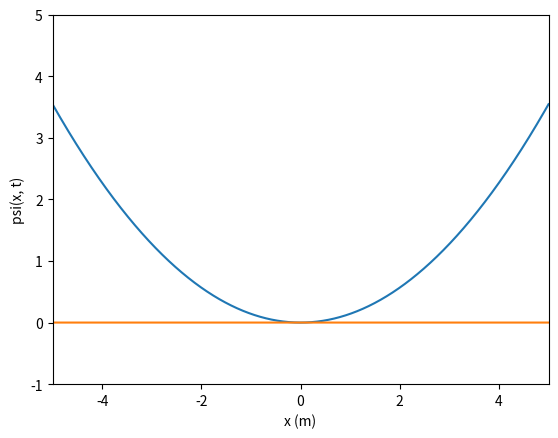

Generate this figure with matplotlib:
import numpy as np
from matplotlib import (
    pyplot as plt,
    animation as anim,
)

# Creates a tridiagonal matrix with a, b, c as the repeated elements along the diagonal
def triagonal(a, b, c, n):
    a = np.diag(np.full(n-1, a, dtype=np.double), -1)
    a += np.diag(np.full(n, b, dtype=np.double), 0)
    a += np.diag(np.full(n-1, c, dtype=np.double), 1)
    return a

def gaussian1d(x, mu, sigma):
    return (1 / np.sqrt(2 * np.pi * sigma**2)) * np.exp(-(1/2) * ((x - mu) / sigma)**2)

def gaussian2d(x, y, mu, sigma):
    return gaussian1d(x, mu, sigma) * gaussian1d(y, mu, sigma)

def gaussian3d(x, y, z, mu, sigma):
    return gaussian2d(x, y, mu, sigma) * gaussian1d(z, mu, sigma)

def decompose(basis, psi, dx):
    b = np.trapz(basis * psi[:, np.newaxis], dx=dx, axis=0)
    b /= np.trapz(np.sum(b * basis, axis=1), dx=dx)
    return b

def random_psi(c):
    r = np.random.random(c) # random coefficients
    return r

def hermite_poly(x, n):
    if n == 0:
        return 1
    elif n == 1:
        return 2 * x
    else:
        return 2 * x * hermite_poly(x, n-1) - 2 * n * hermite_poly(x, n-2)

def hermite_psi(x, n):
    return 1 / np.sqrt(2**n * np.prod(np.arange(1, n+1))) * hermite_poly(x, n) * np.exp(-x**2/2)

def qho1d():
    N = 2000

    xmax = 5
    dx =  2 * xmax / N

    f = 8.88e13
    w = 2 * np.pi * f

    m = 9.109e-31 # kg
    hb = 1.054571817e-34 * 6.242e18 # J s * EV/J

    c = 3  # Energy levels to cutoff

    x = np.linspace(-xmax, xmax, N+1, dtype=np.double)

    U = 0.5 * m * w**2 * x**2
    T = -hb**2 / (2 * m * dx**2) * triagonal(1, -2, 1, N+1)

    H = T + np.diag(U)

    e, v = np.linalg.eigh(H)
    vc =  v[:, :c]
    ec = e[:c]

    psi = gaussian1d(x, -1, 1)
    Ak = decompose(vc, psi, dx)

    E = np.sum(np.abs(Ak)**2 * ec) # Total energy

    xbound = [-xmax, xmax]
    ybound = [-1, 5]

    fig, ax = plt.subplots()
    wave = ax.plot(x, np.zeros([N+1, 2]))
    ax.set(xlim=xbound, ylim=ybound, xlabel='x (m)', ylabel='psi(x, t)')

    wave[0].set_ydata(U)

    dF = 33
    dt = (1.0 / dF) / ec[0] * np.pi * 2 

    def update(frame):
        t = frame * dt
        ax.set(title='t = {:.2f}'.format(t))

        psi_t = np.sum(Ak * vc * np.exp(-1j * ec * t), axis=1)
        y = np.abs(psi_t)

        wave[1].set_ydata(y)

    an = anim.FuncAnimation(fig=fig, func=update, interval=dF,cache_frame_data=False)
    plt.show()


def qho2d():
    N = 50

    xmax = 6
    dx =  2 * xmax / N

    f = 8.88e13
    w = 2 * np.pi * f

    m = 9.109e-31 # kg
    hb = 1.054571817e-34 * 6.242e18 # J s * EV/J 

    c = 20 # Energy levels to map
    f = lambda p : -xmax + p * dx

    xi, yi = np.arange(N + 1), np.arange(N + 1)

    xis = np.tile(xi, N + 1)
    yis = np.repeat(yi, N + 1)

    # Fancy method of laying out T
    xis0, xis1 = np.meshgrid(xis, xis)
    xx = xis0 - xis1
    x0, x1 = xx == 0, abs(xx) == 1

    yis0, yis1 = np.meshgrid(yis, yis)
    yy = yis0 - yis1
    y0, y1 = yy == 0, abs(yy) == 1

    T = -hb**2 / (2 * m * dx**2) * np.select([x0 & y0, (x1 & y0) | (x0 & y1)], [-4, 1], 0)

    xs, ys = f(xis), f(yis)
    U = 0.5 * m * w**2 * (xs**2 + ys**2)

    H = T + np.diag(U)
    e, v = np.linalg.eigh(H)

    vc = np.reshape(v[:, :c], (N + 1, N + 1, c))
    ec = e[:c]

    x, y = f(xi), f(yi)
    xis, yis = np.meshgrid(x, y)

    psi = gaussian2d(xis, yis, -1, 1)
    Ak = np.trapz(np.trapz(vc * psi[:, :, np.newaxis], dx=dx, axis=0), dx=dx, axis=0)
    Ak /= np.trapz(np.trapz(np.sum(Ak * vc, axis=2), dx=dx, axis=0), dx=dx, axis=0)

    fig = plt.figure()
    ax = fig.add_subplot(projection='3d')

    dt = (1.0 / 33) / ec[0] * 2 * np.pi

    def update(frame):
        t = frame * dt

        ax.clear()
        ax.set(zlim=[-1, 1], xlabel='x (m)', ylabel='y (m)', zlabel='psi(x, t)', title='t = {} (s)'.format(t))

        psi = np.sum(Ak * vc * np.exp(-1j * ec * t), axis=2)
        z = np.abs(psi)
        ax.plot_surface(xis, yis, z, cmap='viridis')


    an = anim.FuncAnimation(fig=fig, func=update, interval=33, cache_frame_data=False)
    plt.show()

def qho3d():
    N = 12
    xmax = 5
    dx =  2 * xmax / N

    f = 8.88e13
    w = 2 * np.pi * f

    m = 9.109e-31 # kg
    hb = 1.054571817e-34 * 6.242e18 # J s 

    c = 50 # Energy level to map

    f = lambda p : -xmax + p * dx

    xi = np.arange(N + 1)
    yi, zi = np.copy(xi), np.copy(xi)

    xis = np.tile(xi, (N + 1)**2)
    yis = np.tile(np.repeat(yi, N + 1), N + 1)
    zis = np.repeat(zi, (N + 1)**2)

    # Fancy method of laying out T
    xis0, xis1 = np.meshgrid(xis, xis)
    xx = xis0 - xis1
    x0, x1 = xx == 0, abs(xx) == 1

    yis0, yis1 = np.meshgrid(yis, yis)
    yy = yis0 - yis1
    y0, y1 = yy == 0, abs(yy) == 1

    zis0, zis1 = np.meshgrid(zis, zis)
    zz = zis0 - zis1
    z0, z1 = zz == 0, abs(zz) == 1

    T = -hb**2 / (2 * m * dx**2) * np.select([x0 & y0 & z0, (x1 & y0 & z0) | (x0 & y1 & z0) | (x0 & y0 & z1)], [-6, 1], 0)

    xs, ys, zs = f(xis), f(yis), f(zis)
    U = 0.5 * m * w**2 * (xs**2 + ys**2 + zs**2)

    H = T + np.diag(U)
    e, v = np.linalg.eigh(H)

    vc = np.reshape(v[:, :c], (N + 1, N + 1, N + 1, c))
    ec = e[:c]

    xis, yis, zis = np.meshgrid(f(xi), f(yi), f(zi))

    psi = gaussian3d(xis, yis, zis, -1, 1)
    Ak = np.trapz(np.trapz(np.trapz(vc * psi[:, :, :, np.newaxis], dx=dx, axis=0), dx=dx, axis=0), dx=dx, axis=0)
    Ak /= np.trapz(np.trapz(np.trapz(np.sum(Ak * vc, axis=2), dx=dx, axis=0), dx=dx, axis=0), dx=dx, axis=0)
    

    fig = plt.figure()
    ax = fig.add_subplot(projection='3d')

    dF = 33
    dt = 2 * np.pi / (ec[0] * dF)

    def update(frame):
        t = frame * dt

        ax.clear()
        ax.set(xlabel='x (m)', ylabel='y (m)', zlabel='z (m)', title='t = {} (s)'.format(t))

        psi = np.sum(Ak * vc * np.exp(-1j * ec * t), axis=3)
        cf = np.abs(psi)
        ax.scatter(xis, yis, zis, c=cf, cmap='viridis')


    an = anim.FuncAnimation(fig=fig, func=update, interval=dF)
    plt.show()


default = qho1d

if __name__ == '__main__':
    import sys
    import types

    if len(sys.argv) == 1:
        default()

    else:
        name = sys.argv[1]
        name = 'qho' + name

        this = sys.modules[__name__]
        f = getattr(this, name)

        if isinstance(f, types.FunctionType):
            f()
